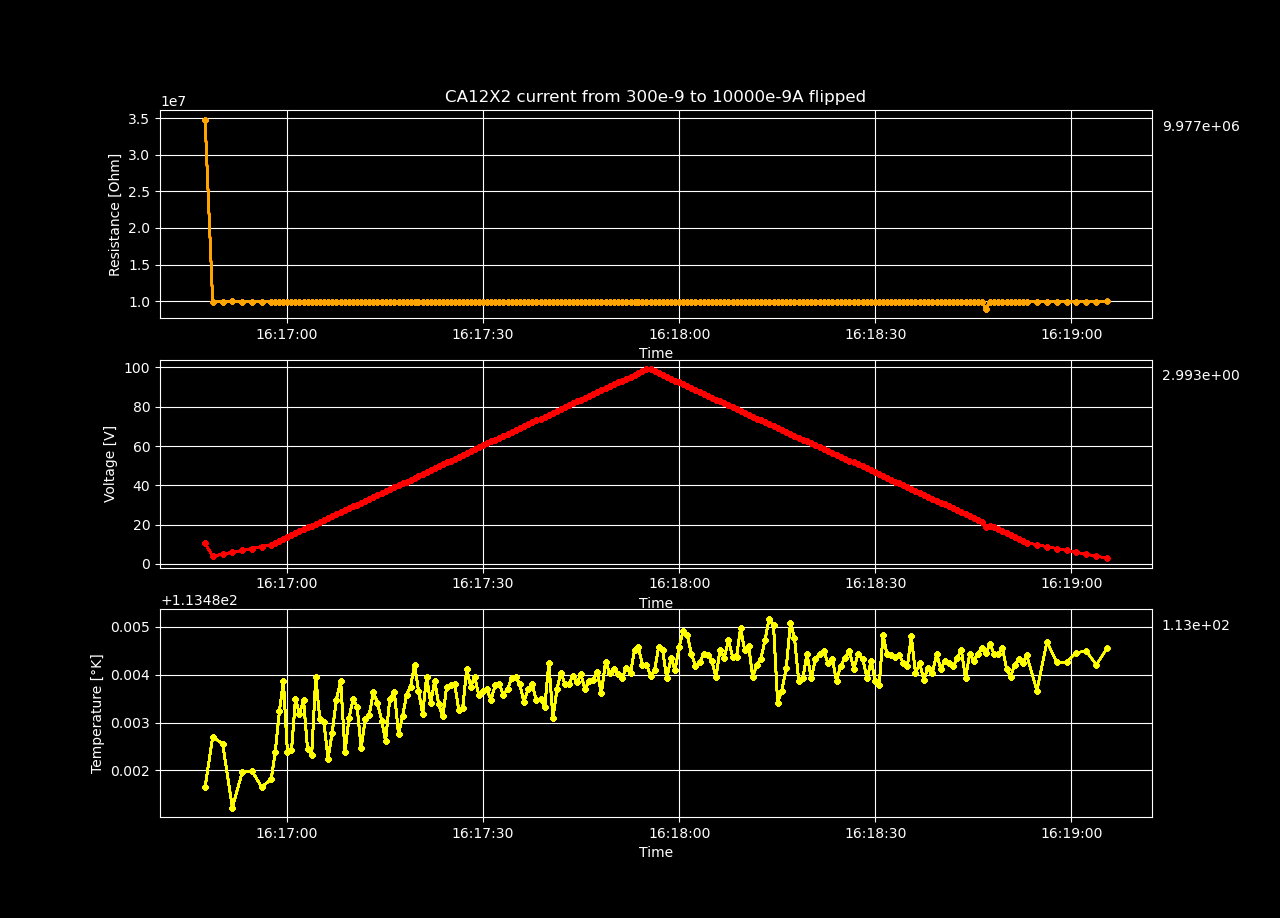

Data behind this chart, as committed beside it:
Temperature [K], Voltage [V], Resistance [𝛀], Current Source [A], Electric Field [V/cm], Restivity [𝛀 cm], Current Density [A/cm2]
113.5, 10.43, 34780831, 3e-07, 439.2, 70366775, 6.240898689411275e-06
113.5, 3.966, 9965614, 3.97979797979798e-07, 166.9, 20161914, 8.279171998747618e-06
113.5, 4.942, 9963958, 4.95959595959596e-07, 208, 20158562, 1.031744530808396e-05
113.5, 5.93, 9983648, 5.93939393939394e-07, 249.6, 20198399, 1.2355718617420303e-05
113.5, 6.897, 9968008, 6.919191919191919e-07, 290.3, 20166756, 1.4393991926756646e-05
113.5, 7.865, 9957001, 7.898989898989899e-07, 331, 20144488, 1.6432265236092988e-05
113.5, 8.841, 9957387, 8.878787878787879e-07, 372.1, 20145268, 1.847053854542933e-05
113.5, 9.816, 9956921, 9.858585858585858e-07, 413.1, 20144327, 2.050881185476567e-05
113.5, 10.79, 9953440, 1.083838383838384e-06, 454, 20137283, 2.2547085164102017e-05
113.5, 11.76, 9953512, 1.1818181818181818e-06, 495.1, 20137429, 2.4585358473438355e-05
113.5, 12.74, 9951798, 1.27979797979798e-06, 536, 20133961, 2.6623631782774702e-05
113.5, 13.71, 9952703, 1.3777777777777778e-06, 577.1, 20135793, 2.866190509211104e-05
113.5, 14.69, 9950964, 1.475757575757576e-06, 618.1, 20132275, 3.070017840144739e-05
113.5, 15.66, 9950374, 1.5737373737373737e-06, 659.1, 20131080, 3.2738451710783724e-05
113.5, 16.63, 9948150, 1.671717171717172e-06, 699.9, 20126581, 3.477672502012007e-05
113.5, 17.61, 9948667, 1.7696969696969697e-06, 741, 20127627, 3.681499832945641e-05
113.5, 18.58, 9948274, 1.867676767676768e-06, 782, 20126832, 3.885327163879276e-05
113.5, 19.56, 9948637, 1.9656565656565657e-06, 823, 20127567, 4.0891544948129094e-05
113.5, 20.53, 9947394, 2.063636363636364e-06, 864, 20125052, 4.292981825746544e-05
113.5, 21.39, 9894397, 2.1616161616161617e-06, 900.2, 20017831, 4.496809156680178e-05
113.5, 22.49, 9954472, 2.25959595959596e-06, 946.7, 20139371, 4.700636487613813e-05
113.5, 23.45, 9946020, 2.3575757575757577e-06, 986.9, 20122273, 4.9044638185474464e-05
113.5, 24.44, 9953544, 2.455555555555556e-06, 1029, 20137495, 5.108291149481081e-05
113.5, 25.41, 9951032, 2.553535353535354e-06, 1069, 20132413, 5.312118480414716e-05
113.5, 26.39, 9952511, 2.651515151515152e-06, 1111, 20135404, 5.51594581134835e-05
113.5, 27.36, 9949153, 2.7494949494949496e-06, 1151, 20128610, 5.7197731422819834e-05
113.5, 28.32, 9946485, 2.847474747474748e-06, 1192, 20123214, 5.923600473215618e-05
113.5, 29.3, 9946535, 2.945454545454546e-06, 1233, 20123314, 6.127427804149254e-05
113.5, 30.26, 9943982, 3.043434343434344e-06, 1274, 20118149, 6.331255135082886e-05
113.5, 31.24, 9944275, 3.1414141414141416e-06, 1315, 20118741, 6.53508246601652e-05
113.5, 32.21, 9944533, 3.2393939393939398e-06, 1356, 20119263, 6.738909796950156e-05
113.5, 33.19, 9944393, 3.337373737373738e-06, 1397, 20118981, 6.94273712788379e-05
113.5, 34.16, 9942303, 3.4353535353535357e-06, 1438, 20114751, 7.146564458817424e-05
113.5, 35.13, 9942137, 3.5333333333333335e-06, 1478, 20114416, 7.350391789751058e-05
113.5, 36.1, 9942386, 3.6313131313131317e-06, 1520, 20114920, 7.554219120684692e-05
113.5, 37.08, 9942383, 3.72929292929293e-06, 1561, 20114915, 7.758046451618328e-05
113.5, 38.05, 9943039, 3.827272727272727e-06, 1602, 20116241, 7.96187378255196e-05
113.5, 39.02, 9941144, 3.925252525252525e-06, 1642, 20112407, 8.165701113485594e-05
113.5, 40, 9941023, 4.023232323232324e-06, 1683, 20112162, 8.36952844441923e-05
113.5, 40.97, 9940857, 4.1212121212121215e-06, 1724, 20111827, 8.573355775352863e-05
113.5, 41.94, 9941212, 4.219191919191919e-06, 1765, 20112544, 8.777183106286497e-05
113.5, 42.91, 9939839, 4.317171717171717e-06, 1806, 20109766, 8.981010437220131e-05
113.5, 43.88, 9939519, 4.415151515151515e-06, 1847, 20109119, 9.184837768153765e-05
113.5, 44.86, 9939640, 4.513131313131313e-06, 1888, 20109364, 9.3886650990874e-05
113.5, 45.83, 9939674, 4.611111111111111e-06, 1929, 20109432, 9.592492430021034e-05
113.5, 46.8, 9938393, 4.709090909090909e-06, 1970, 20106842, 9.796319760954668e-05
113.5, 47.77, 9938010, 4.807070707070708e-06, 2011, 20106066, 0.0001
113.5, 48.75, 9938066, 4.905050505050505e-06, 2052, 20106180, 0.000102
113.5, 49.72, 9938061, 5.003030303030303e-06, 2093, 20106171, 0.0001041
113.5, 50.69, 9938068, 5.101010101010101e-06, 2134, 20106184, 0.0001061
113.5, 51.66, 9936327, 5.198989898989899e-06, 2174, 20102661, 0.0001082
113.5, 52.63, 9936658, 5.296969696969697e-06, 2215, 20103331, 0.0001102
113.5, 53.61, 9936436, 5.394949494949495e-06, 2256, 20102882, 0.0001122
113.5, 54.58, 9936308, 5.492929292929293e-06, 2297, 20102623, 0.0001143
113.5, 55.55, 9935084, 5.5909090909090915e-06, 2338, 20100148, 0.0001163
113.5, 56.52, 9935035, 5.688888888888889e-06, 2379, 20100047, 0.0001183
113.5, 57.49, 9934790, 5.786868686868687e-06, 2420, 20099552, 0.0001204
113.5, 58.47, 9935007, 5.884848484848485e-06, 2461, 20099991, 0.0001224
113.5, 59.43, 9933587, 5.982828282828283e-06, 2501, 20097119, 0.0001245
113.5, 60.41, 9933775, 6.080808080808081e-06, 2542, 20097498, 0.0001265
... 140 more rows
